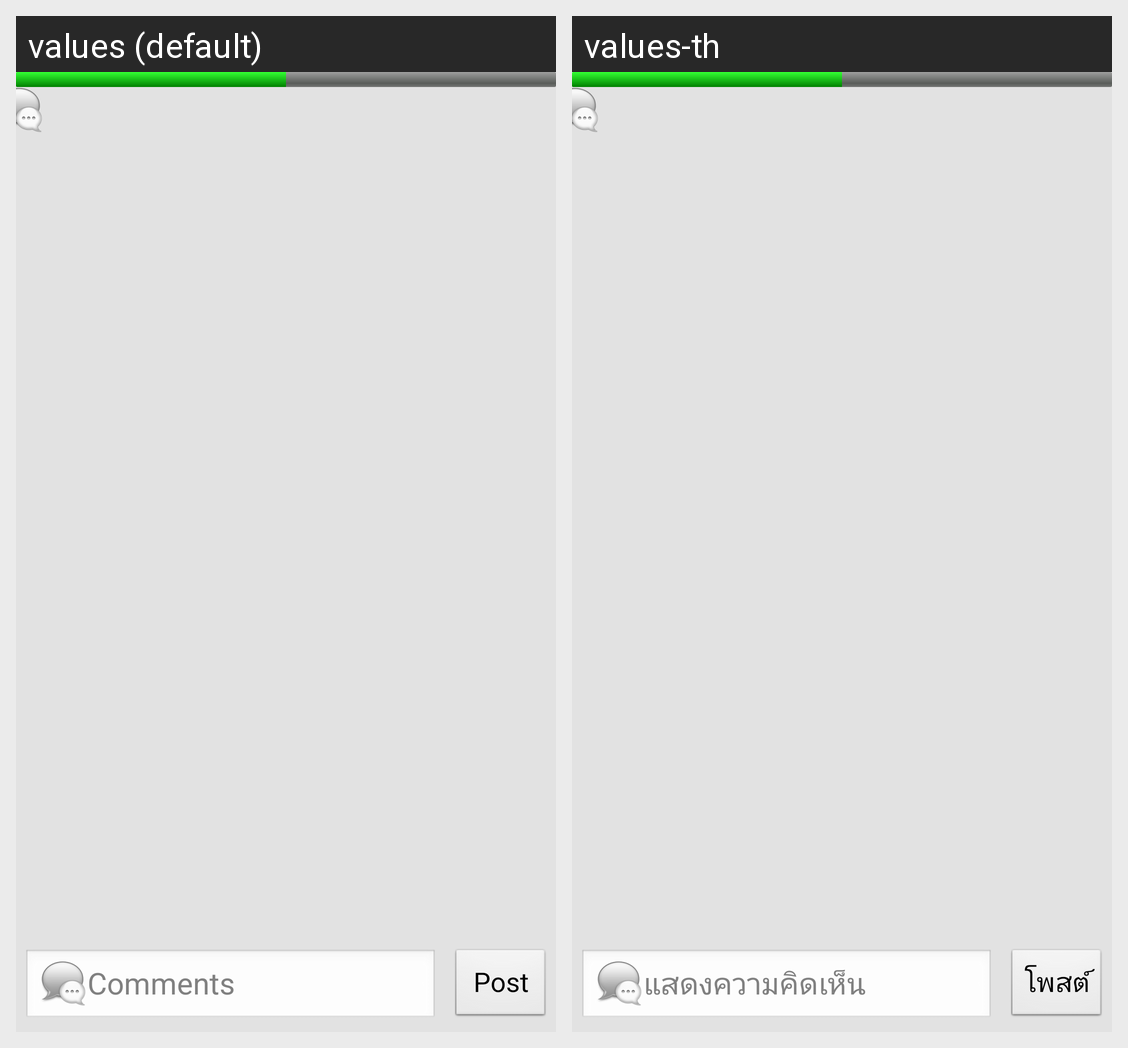

This grid shows one Android layout under two languages. Give, for every string resource on the screen, its name, the default text and each shown locale's text.
Android screen res/layout/hilight_item_page.xml rendered under 2 locales, left to right: values (default), values-th. Device: Nexus 5 (rendered at 1080×1920; each locale shown at half size, 540×960, under a caption strip naming it); theme android:Theme.Holo.Light.NoActionBar.
Strings drawn on this screen, with the default value and each locale's value (text and hints the layout hard-codes, and strings that could not be matched under every locale, appear in the picture but are not listed):

str_comments_news
  values: Comments
  values-th: แสดงความคิดเห็น

str_comment_news_send
  values: Post
  values-th: โพสต์
